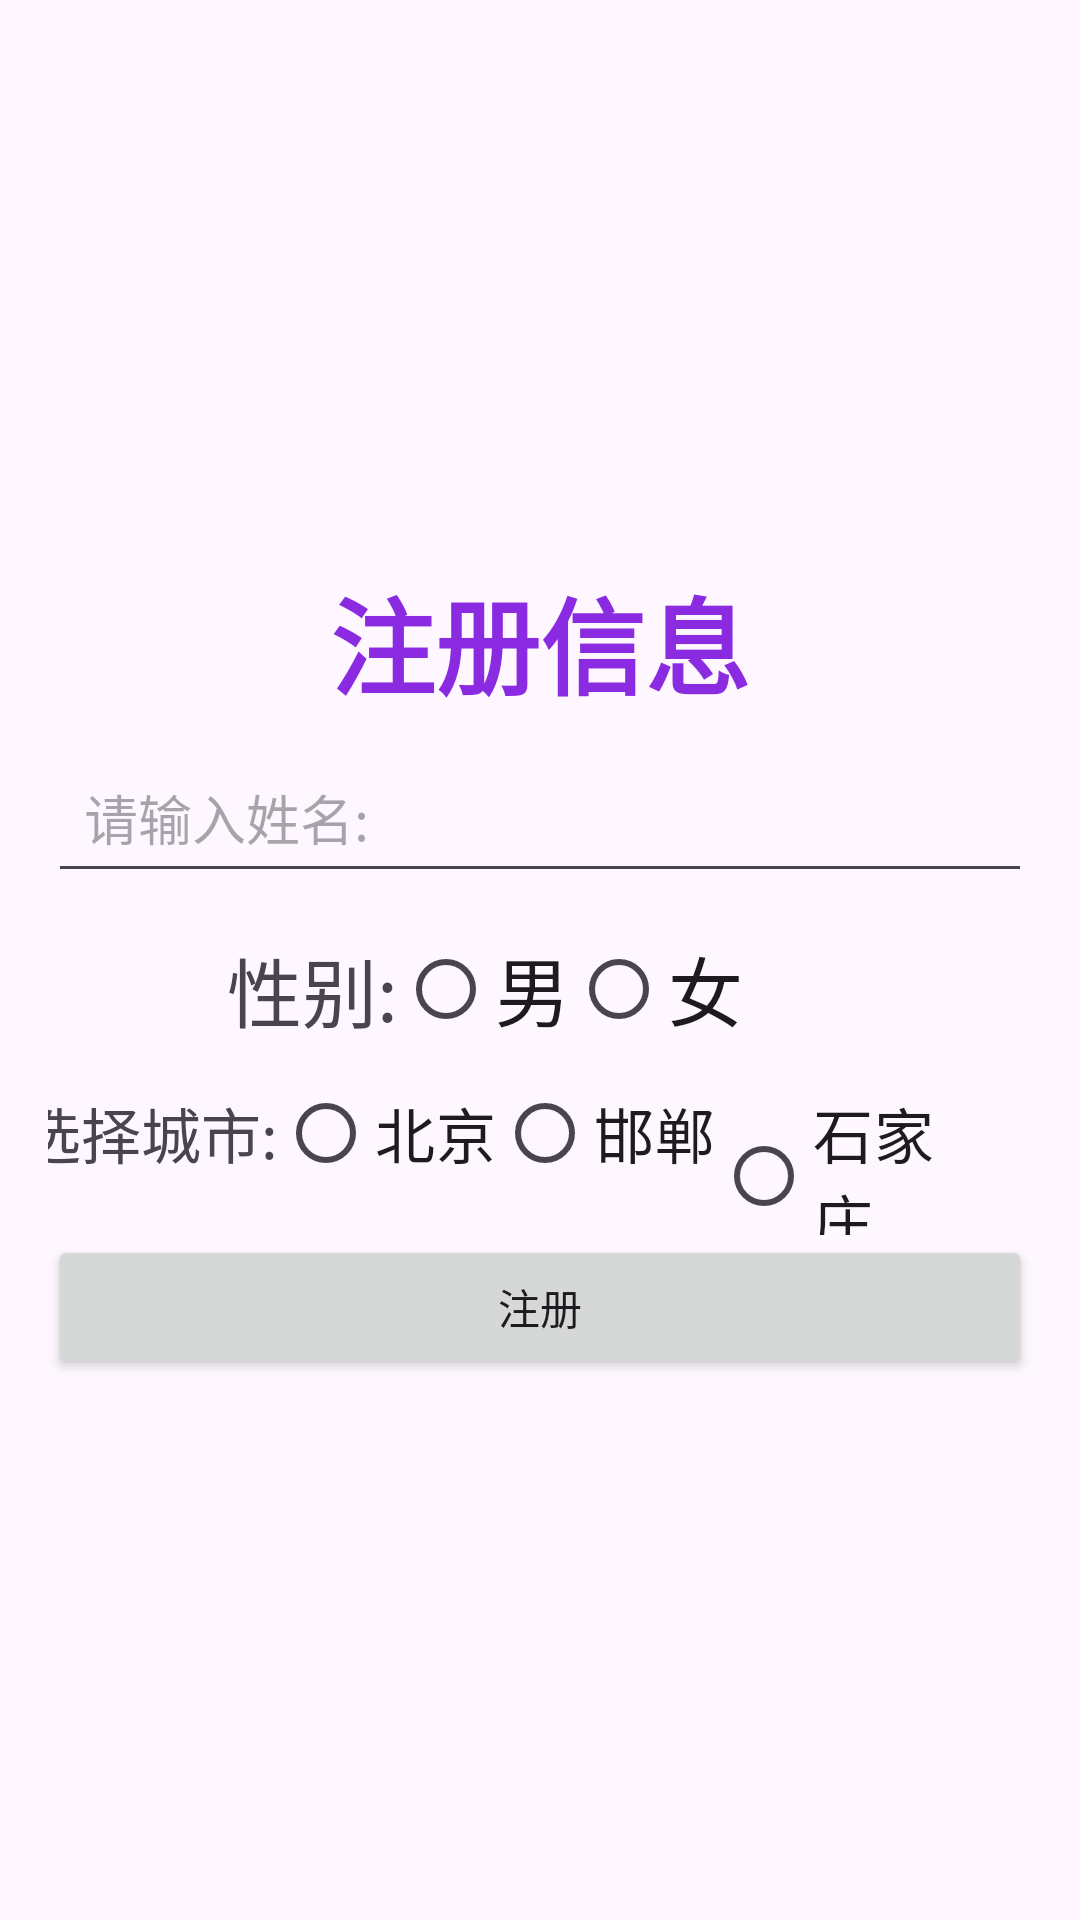

Produce the Android XML layout that renders to this screen, including the resource entries it uses.
<!-- AndroidManifest.xml: application theme Theme.Stage_1 -->
<!-- res/layout/activity_user_register.xml -->
<LinearLayout xmlns:android="http://schemas.android.com/apk/res/android"
    xmlns:tools="http://schemas.android.com/tools"
    android:id="@+id/main"
    android:layout_width="match_parent"
    android:layout_height="match_parent"
    android:gravity="center"
    android:orientation="vertical"
    android:padding="16dp"
    tools:context=".UserRegister">

    <TextView
        android:layout_width="wrap_content"
        android:layout_height="wrap_content"
        android:layout_gravity="center_horizontal"
        android:padding="8dp"
        android:text="注册信息"
        android:textColor="#8A2BE2"
        android:textSize="35sp"
        android:textStyle="bold" />

    <EditText
        android:id="@+id/username"
        android:layout_width="match_parent"
        android:layout_height="wrap_content"
        android:hint="请输入姓名:"
        android:padding="12dp" />

    <LinearLayout
        android:layout_width="wrap_content"
        android:layout_height="wrap_content"
        android:layout_marginTop="8dp"
        android:layout_marginRight="18dp"
        android:orientation="horizontal">

        <TextView
            android:layout_width="wrap_content"
            android:layout_height="wrap_content"
            android:layout_marginTop="6dp"
            android:text="性别:"
            android:textSize="25sp" />

        <RadioGroup
            android:id="@+id/genderRadioGroup"
            android:layout_width="match_parent"
            android:layout_height="wrap_content"
            android:orientation="horizontal">

            <RadioButton
                android:layout_width="wrap_content"
                android:layout_height="wrap_content"
                android:text="男"
                android:textSize="25sp" />

            <RadioButton
                android:layout_width="wrap_content"
                android:layout_height="wrap_content"
                android:text="女"
                android:textSize="25sp" />
        </RadioGroup>
    </LinearLayout>


    <RadioGroup
        android:id="@+id/cityRadioGroup"
        android:layout_width="wrap_content"
        android:layout_height="wrap_content"
        android:layout_marginRight="18dp"
        android:orientation="horizontal">

        <TextView
            android:layout_width="wrap_content"
            android:layout_height="wrap_content"
            android:text="选择城市:"
            android:textSize="20sp" />

        <RadioButton
            android:id="@+id/beijing"
            android:layout_width="wrap_content"
            android:layout_height="wrap_content"
            android:text="北京"
            android:textSize="20sp" />

        <RadioButton
            android:id="@+id/handan"
            android:layout_width="wrap_content"
            android:layout_height="wrap_content"
            android:text="邯郸"
            android:textSize="20sp" />

        <RadioButton
            android:id="@+id/shijiazhuang"
            android:layout_width="wrap_content"
            android:layout_height="wrap_content"
            android:text="石家庄"
            android:textSize="20sp" />
    </RadioGroup>

    <Button
        android:id="@+id/register_button"
        android:layout_width="match_parent"
        android:layout_height="wrap_content"
        android:padding="12dp"
        android:text="注册" />
</LinearLayout>
<!-- resources referenced by this layout -->
<resources>
  <style name="Theme.Stage_1" parent="Base.Theme.Stage_1" />
  <style name="Base.Theme.Stage_1" parent="Theme.Material3.DayNight.NoActionBar">
          
          
      </style>
</resources>
